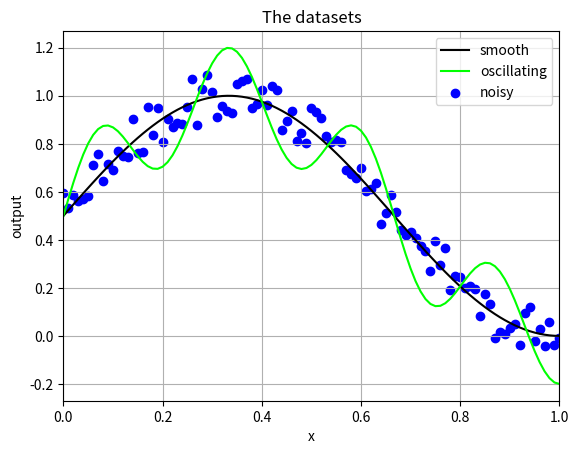

Source code (Python):
import sys
import numpy as np
import pandas as pd

ep = 0.01
noise = 0.2
x = np.arange(0, 1 + ep, ep)
smooth = 0.5 + 0.5 * np.sin(1.5 * np.pi * x)
oscillating = smooth + noise * np.sin(7.5 * np.pi * x)
noisy = smooth + noise * (np.random.rand(len(x)) - 0.5)

df = pd.DataFrame({'x': x, 'smooth': smooth, 'oscillating': oscillating, 'noisy': noisy})
df.to_csv('data.csv', index = False)

plotit = True
if plotit:
    import matplotlib.pyplot as plt
    plt.figure()
    plt.plot(x, smooth, 'k-', label = 'smooth')
    plt.plot(x, oscillating, c = 'lime', label = 'oscillating')
    plt.scatter(x, noisy, c = 'b', label = 'noisy')
    plt.legend()
    plt.grid()
    plt.xlabel('x')
    plt.ylabel('output')
    plt.xlim([0, 1])
    plt.title('The datasets')
    plt.savefig('data.svg', bbox_inches = 'tight')
    plt.show()

sys.exit(0)
